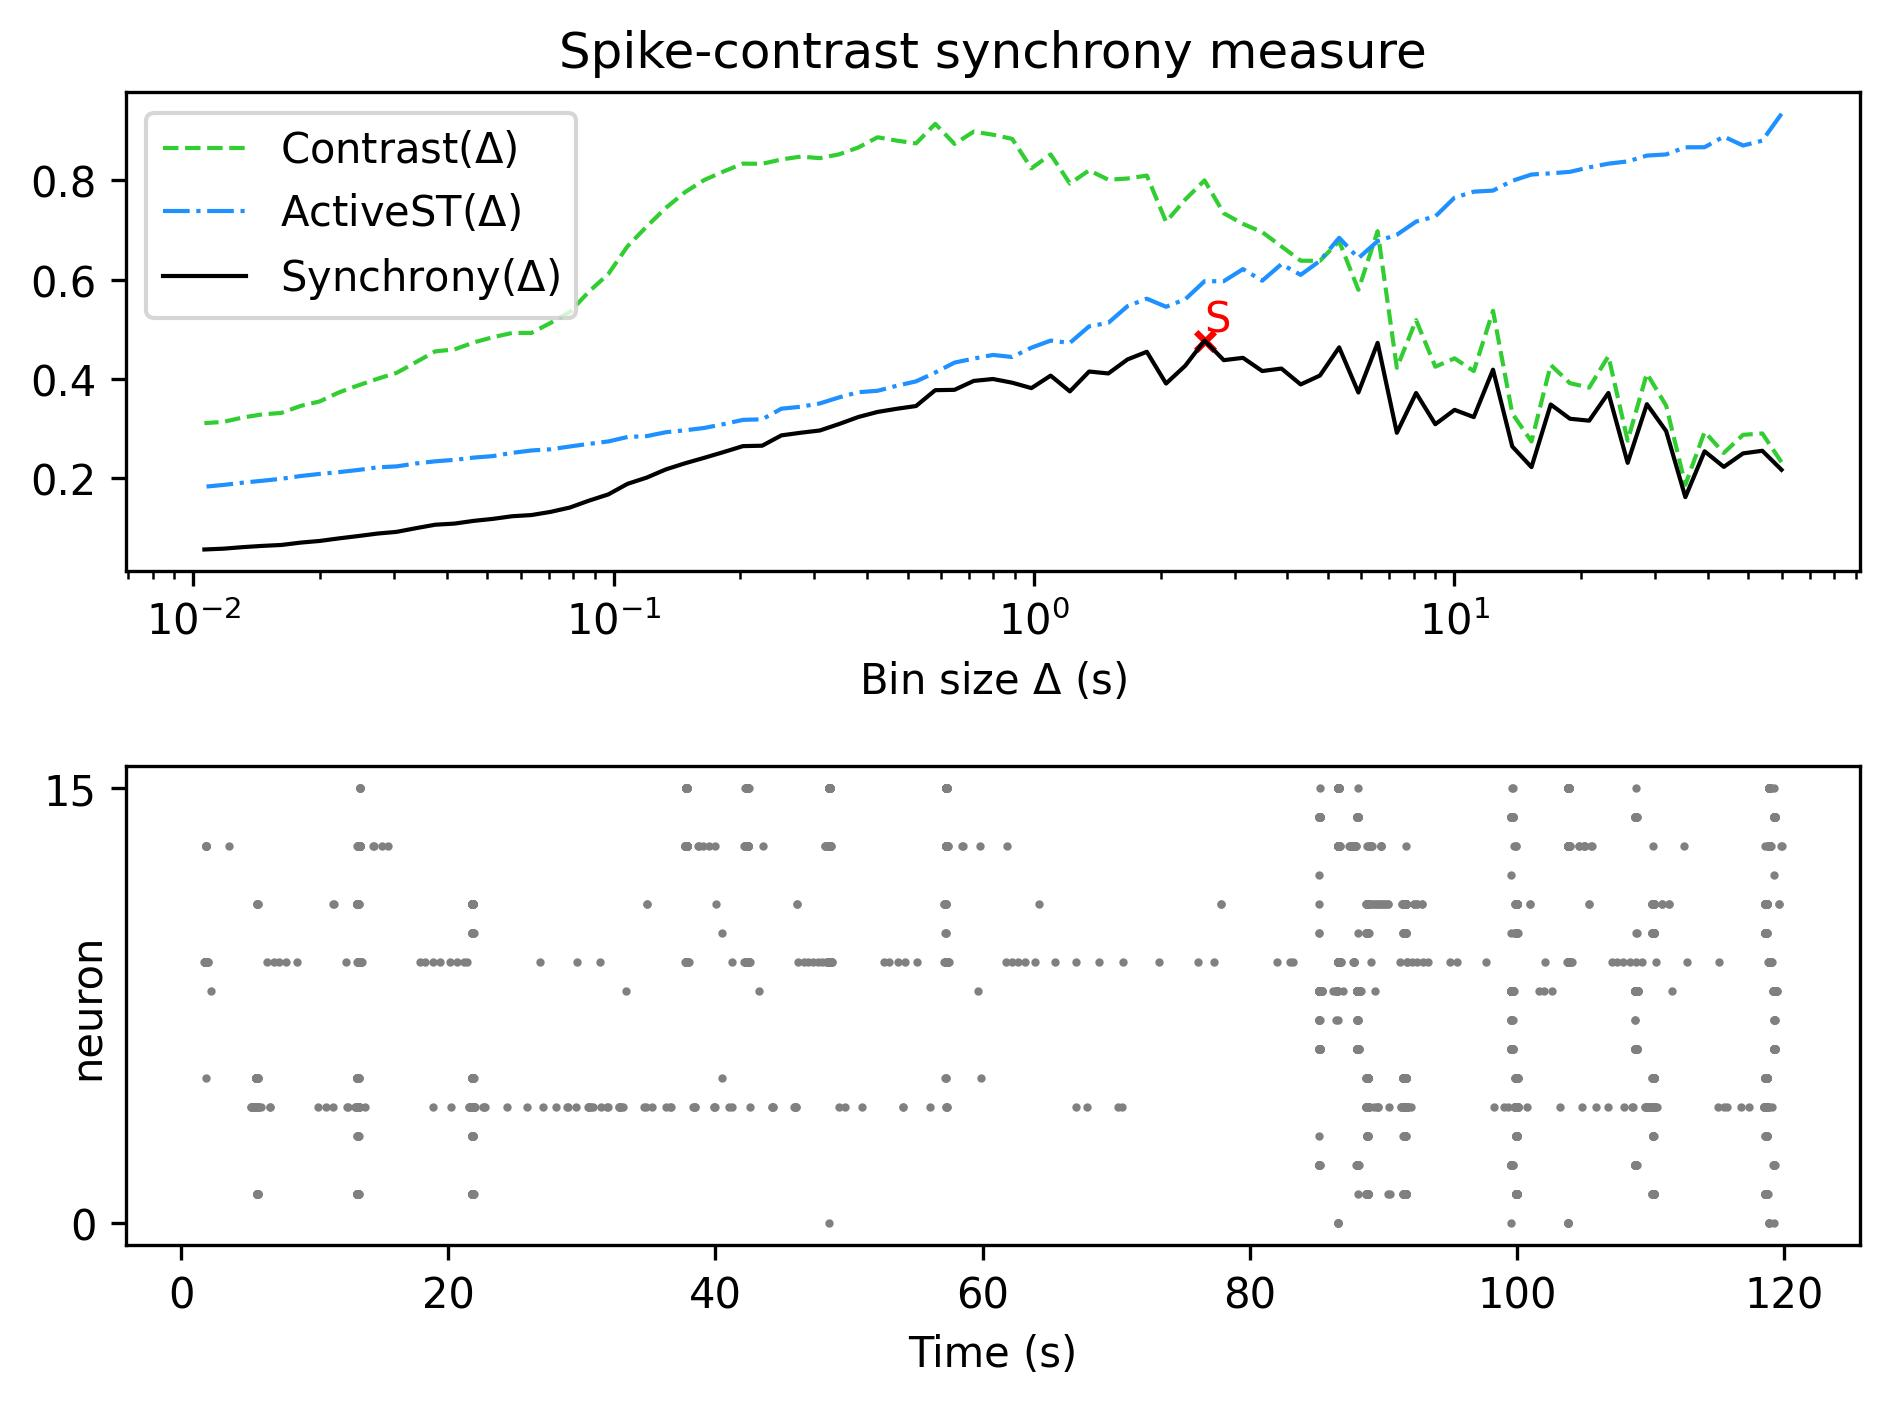

Data behind this chart, as committed beside it:
, Spike-contrast (60.0 s), Spike-contrast (54.0 s), Spike-contrast (48.6 s), Spike-contrast (43.74 s), Spike-contrast (39.366 s), Spike-contrast (35.429 s), Spike-contrast (31.886 s), Spike-contrast (28.698 s), Spike-contrast (25.828 s), Spike-contrast (23.245 s), Spike-contrast (20.921 s), Spike-contrast (18.829 s), Spike-contrast (16.946 s), Spike-contrast (15.251 s), Spike-contrast (13.726 s), Spike-contrast (12.353 s), Spike-contrast (11.118 s), Spike-contrast (10.006 s), Spike-contrast (9.006 s), Spike-contrast (8.105 s), Spike-contrast (7.295 s), Spike-contrast (6.565 s), Spike-contrast (5.909 s)
0, 0.2175, 0.2558, 0.2506, 0.2234, 0.2548, 0.1624, 0.2956, 0.3496, 0.2315, 0.3722, 0.3164, 0.3203, 0.349, 0.2229, 0.2645, 0.4191, 0.3236, 0.3382, 0.3093, 0.3721, 0.292, 0.473, 0.3731
